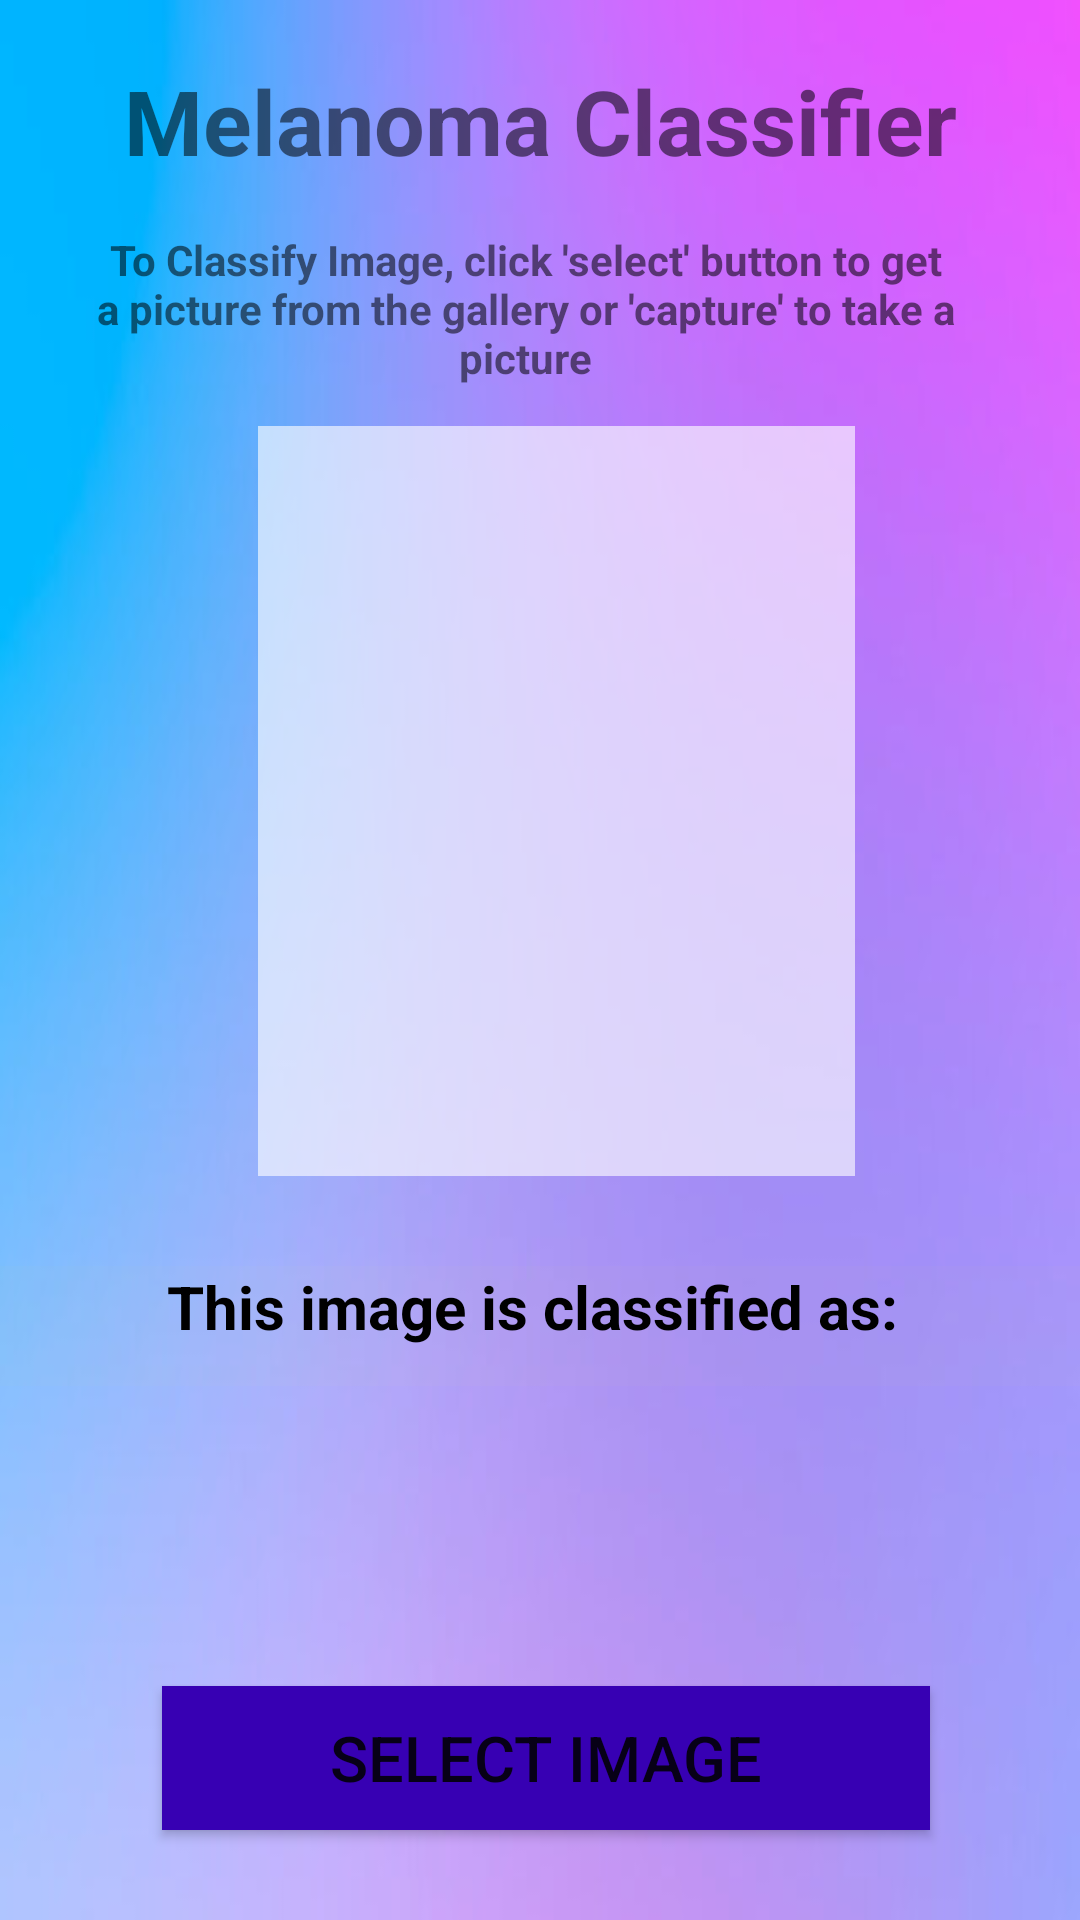

The Android layout XML behind this screen, and the referenced resources:
<!-- AndroidManifest.xml: application theme Theme.SkinCApp -->
<!-- res/layout/activity_main.xml -->
<?xml version="1.0" encoding="utf-8"?>
<RelativeLayout xmlns:android="http://schemas.android.com/apk/res/android"
    xmlns:app="http://schemas.android.com/apk/res-auto"
    xmlns:tools="http://schemas.android.com/tools"
    android:layout_width="match_parent"
    android:layout_height="match_parent"
    android:background="@drawable/purple_background"
    android:scaleType="centerCrop"
    android:visibility="visible"
    tools:context=".MainActivity">

    <TextView
        android:id="@+id/title"
        android:layout_width="match_parent"
        android:layout_height="40dp"
        android:layout_marginTop="20dp"
        android:text="@string/melanoma_classifier"
        android:textAlignment="center"
        android:textSize="30dp"
        android:textStyle="bold" />


    <ImageView
        android:id="@+id/imageView"
        android:layout_width="250dp"
        android:layout_height="250dp"
        android:layout_below="@+id/title"
        android:layout_alignParentStart="true"
        android:layout_alignParentEnd="true"
        android:layout_marginStart="86dp"
        android:layout_marginTop="82dp"
        android:layout_marginEnd="75dp"
        android:background="#9FFFFFFF"
        android:visibility="visible"
        tools:visibility="visible" />

    <Button
        android:id="@+id/selectBtn"
        android:layout_width="wrap_content"
        android:layout_height="wrap_content"
        android:layout_below="@+id/result"
        android:layout_alignParentStart="true"
        android:layout_alignParentEnd="true"
        android:layout_marginStart="54dp"
        android:layout_marginTop="100dp"
        android:layout_marginEnd="50dp"
        android:background="@color/purple_700"
        android:text="Select Image"
        android:textSize="21sp"
        app:cornerRadius="10dp" />

    <Button
        android:id="@+id/captureBtn"
        android:layout_width="wrap_content"
        android:layout_height="wrap_content"
        android:layout_below="@+id/selectBtn"
        android:layout_alignParentStart="true"
        android:layout_alignParentEnd="true"
        android:layout_marginStart="54dp"
        android:layout_marginTop="30dp"
        android:layout_marginEnd="50dp"
        android:text="Capture Image"
        android:textSize="21sp"
        app:cornerRadius="8dp" />

    <TextView
        android:id="@+id/result"
        android:layout_width="match_parent"
        android:layout_height="40dp"
        android:layout_below="@+id/imageView"
        android:layout_marginTop="30dp"
        android:background="#05FFEB3B"
        android:text="This image is classified as: "
        android:textAlignment="center"
        android:textSize="20dp"
        android:textColor="@color/black"
        android:textStyle="bold" />

    <TextView
        android:id="@+id/textView2"
        android:layout_width="wrap_content"
        android:layout_height="51dp"
        android:layout_below="@+id/title"
        android:layout_alignParentStart="true"
        android:layout_alignParentEnd="true"
        android:layout_marginStart="26dp"
        android:layout_marginTop="17dp"
        android:layout_marginEnd="36dp"
        android:gravity="center"
        android:text="To Classify Image, click 'select' button to get a picture from the gallery or 'capture' to take a picture"
        android:textStyle="bold" />


</RelativeLayout>
<!-- resources referenced by this layout -->
<resources>
  <!-- drawable purple_background: jpg bitmap (drawable, 11947 bytes) -->
  <string name="melanoma_classifier">Melanoma Classifier</string>
  <style name="Theme.SkinCApp" parent="Theme.MaterialComponents.DayNight.NoActionBar">
          
          <item name="colorPrimary">@color/purple_500</item>
          <item name="colorPrimaryVariant">@color/purple_700</item>
          <item name="colorOnPrimary">@color/white</item>
          
          <item name="colorSecondary">@color/teal_200</item>
          <item name="colorSecondaryVariant">@color/teal_700</item>
          <item name="colorOnSecondary">@color/black</item>
          
          <item name="android:statusBarColor" tools:targetApi="l">?attr/colorPrimaryVariant</item>
          
      </style>
  <!-- not gathered from this repository: default colours our renderer supplied (Android Studio template values) -->
  <color name="purple_500">#FF6200EE</color>
  <color name="purple_700">#FF3700B3</color>
  <color name="teal_200">#FF03DAC5</color>
  <color name="teal_700">#FF018786</color>
  <color name="black">#FF000000</color>
  <color name="white">#FFFFFFFF</color>
</resources>
